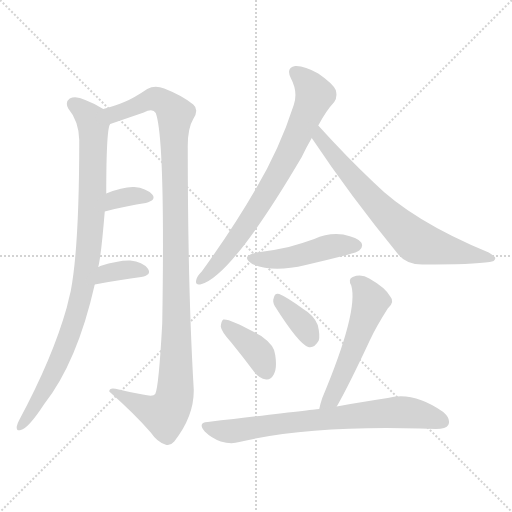
t = 0.00 s
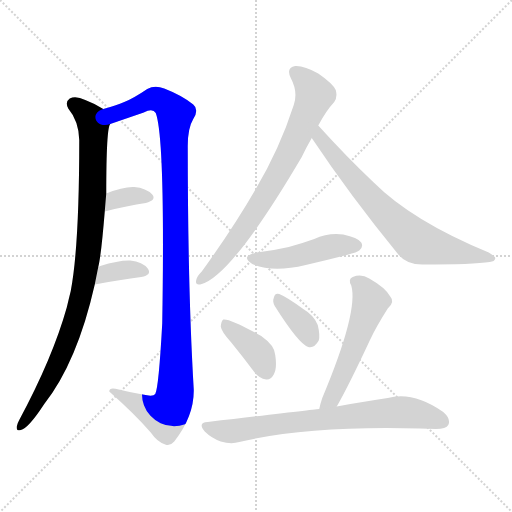
t = 1.71 s
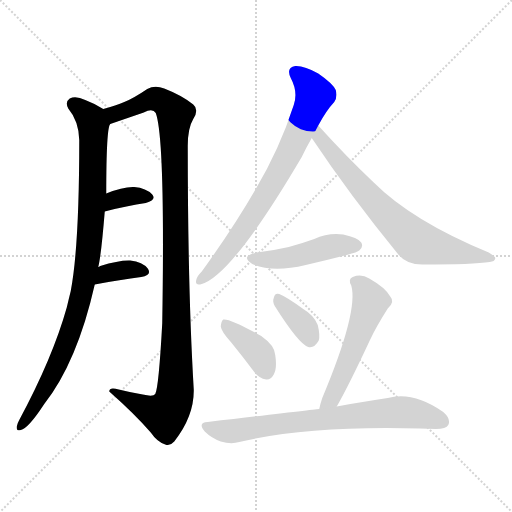
t = 3.42 s
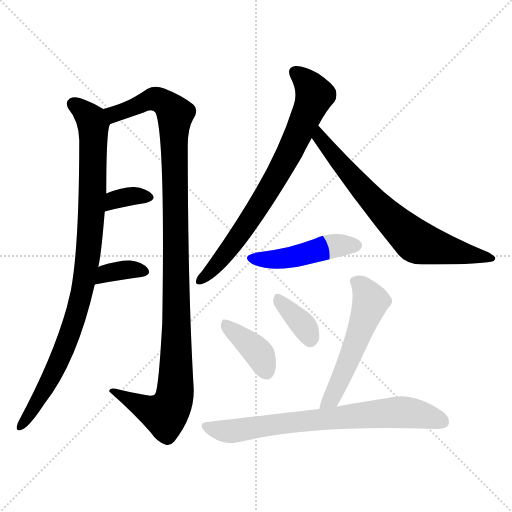
t = 5.12 s
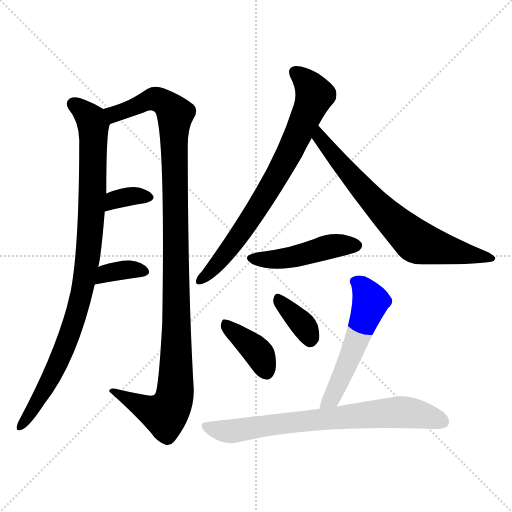
t = 6.83 s
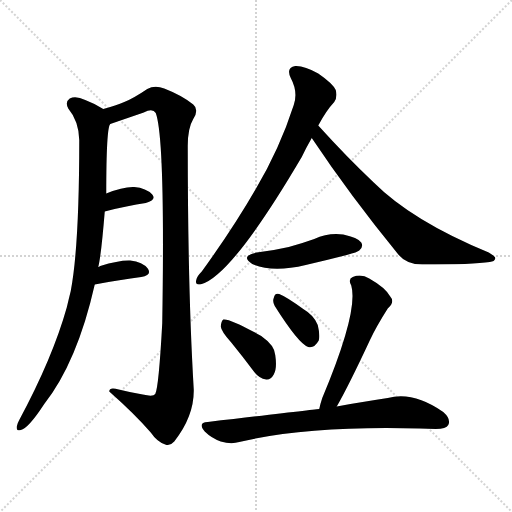
t = 8.54 s

The animated SVG that drew these frames (rendered in a browser with its animation timeline set to each time). Animation: 11 CSS @keyframes rules; one cycle of 8.54 s.

<svg version="1.1" viewBox="0 0 1024 1024" xmlns="http://www.w3.org/2000/svg">
  <g stroke="lightgray" stroke-dasharray="1,1" stroke-width="1" transform="scale(4, 4)">
    <line x1="0" y1="0" x2="256" y2="256"></line>
    <line x1="256" y1="0" x2="0" y2="256"></line>
    <line x1="128" y1="0" x2="128" y2="256"></line>
    <line x1="0" y1="128" x2="256" y2="128"></line>
  </g>
<g transform="scale(1, -1) translate(0, -860)">
   <style type="text/css">
    @keyframes keyframes0 {
      from {
       stroke: blue;
       stroke-dashoffset: 946;
       stroke-width: 128;
       }
       75% {
       animation-timing-function: step-end;
       stroke: blue;
       stroke-dashoffset: 0;
       stroke-width: 128;
       }
       to {
       stroke: black;
       stroke-width: 1024;
       }
       }
       #make-me-a-hanzi-animation-0 {
         animation: keyframes0 1.019857s both;
         animation-delay: 0.000000s;
         animation-timing-function: linear;
       }
    @keyframes keyframes1 {
      from {
       stroke: blue;
       stroke-dashoffset: 1126;
       stroke-width: 128;
       }
       79% {
       animation-timing-function: step-end;
       stroke: blue;
       stroke-dashoffset: 0;
       stroke-width: 128;
       }
       to {
       stroke: black;
       stroke-width: 1024;
       }
       }
       #make-me-a-hanzi-animation-1 {
         animation: keyframes1 1.166341s both;
         animation-delay: 1.019857s;
         animation-timing-function: linear;
       }
    @keyframes keyframes2 {
      from {
       stroke: blue;
       stroke-dashoffset: 345;
       stroke-width: 128;
       }
       53% {
       animation-timing-function: step-end;
       stroke: blue;
       stroke-dashoffset: 0;
       stroke-width: 128;
       }
       to {
       stroke: black;
       stroke-width: 1024;
       }
       }
       #make-me-a-hanzi-animation-2 {
         animation: keyframes2 0.530762s both;
         animation-delay: 2.186198s;
         animation-timing-function: linear;
       }
    @keyframes keyframes3 {
      from {
       stroke: blue;
       stroke-dashoffset: 355;
       stroke-width: 128;
       }
       54% {
       animation-timing-function: step-end;
       stroke: blue;
       stroke-dashoffset: 0;
       stroke-width: 128;
       }
       to {
       stroke: black;
       stroke-width: 1024;
       }
       }
       #make-me-a-hanzi-animation-3 {
         animation: keyframes3 0.538900s both;
         animation-delay: 2.716960s;
         animation-timing-function: linear;
       }
    @keyframes keyframes4 {
      from {
       stroke: blue;
       stroke-dashoffset: 752;
       stroke-width: 128;
       }
       71% {
       animation-timing-function: step-end;
       stroke: blue;
       stroke-dashoffset: 0;
       stroke-width: 128;
       }
       to {
       stroke: black;
       stroke-width: 1024;
       }
       }
       #make-me-a-hanzi-animation-4 {
         animation: keyframes4 0.861979s both;
         animation-delay: 3.255859s;
         animation-timing-function: linear;
       }
    @keyframes keyframes5 {
      from {
       stroke: blue;
       stroke-dashoffset: 711;
       stroke-width: 128;
       }
       70% {
       animation-timing-function: step-end;
       stroke: blue;
       stroke-dashoffset: 0;
       stroke-width: 128;
       }
       to {
       stroke: black;
       stroke-width: 1024;
       }
       }
       #make-me-a-hanzi-animation-5 {
         animation: keyframes5 0.828613s both;
         animation-delay: 4.117839s;
         animation-timing-function: linear;
       }
    @keyframes keyframes6 {
      from {
       stroke: blue;
       stroke-dashoffset: 466;
       stroke-width: 128;
       }
       60% {
       animation-timing-function: step-end;
       stroke: blue;
       stroke-dashoffset: 0;
       stroke-width: 128;
       }
       to {
       stroke: black;
       stroke-width: 1024;
       }
       }
       #make-me-a-hanzi-animation-6 {
         animation: keyframes6 0.629232s both;
         animation-delay: 4.946452s;
         animation-timing-function: linear;
       }
    @keyframes keyframes7 {
      from {
       stroke: blue;
       stroke-dashoffset: 386;
       stroke-width: 128;
       }
       56% {
       animation-timing-function: step-end;
       stroke: blue;
       stroke-dashoffset: 0;
       stroke-width: 128;
       }
       to {
       stroke: black;
       stroke-width: 1024;
       }
       }
       #make-me-a-hanzi-animation-7 {
         animation: keyframes7 0.564128s both;
         animation-delay: 5.575684s;
         animation-timing-function: linear;
       }
    @keyframes keyframes8 {
      from {
       stroke: blue;
       stroke-dashoffset: 359;
       stroke-width: 128;
       }
       54% {
       animation-timing-function: step-end;
       stroke: blue;
       stroke-dashoffset: 0;
       stroke-width: 128;
       }
       to {
       stroke: black;
       stroke-width: 1024;
       }
       }
       #make-me-a-hanzi-animation-8 {
         animation: keyframes8 0.542155s both;
         animation-delay: 6.139811s;
         animation-timing-function: linear;
       }
    @keyframes keyframes9 {
      from {
       stroke: blue;
       stroke-dashoffset: 542;
       stroke-width: 128;
       }
       64% {
       animation-timing-function: step-end;
       stroke: blue;
       stroke-dashoffset: 0;
       stroke-width: 128;
       }
       to {
       stroke: black;
       stroke-width: 1024;
       }
       }
       #make-me-a-hanzi-animation-9 {
         animation: keyframes9 0.691081s both;
         animation-delay: 6.681966s;
         animation-timing-function: linear;
       }
    @keyframes keyframes10 {
      from {
       stroke: blue;
       stroke-dashoffset: 734;
       stroke-width: 128;
       }
       70% {
       animation-timing-function: step-end;
       stroke: blue;
       stroke-dashoffset: 0;
       stroke-width: 128;
       }
       to {
       stroke: black;
       stroke-width: 1024;
       }
       }
       #make-me-a-hanzi-animation-10 {
         animation: keyframes10 0.847331s both;
         animation-delay: 7.373047s;
         animation-timing-function: linear;
       }
</style>
<path d="M 196.5 326.0 Q 202.5 350.0 209.5 437.0 L 212.5 473.0 Q 212.5 605.0 220.5 612.0 C 224.5 632.0 224.5 632.0 206.5 642.0 Q 191.5 652.0 170.5 660.0 Q 151.5 669.0 139.5 663.0 Q 129.5 656.0 136.5 643.0 Q 157.5 618.0 158.5 580.0 Q 158.5 367.0 141.5 278.0 Q 137.5 262.0 133.5 245.0 Q 105.5 145.0 38.5 20.0 Q 34.5 13.0 33.5 7.0 Q 32.5 -3.0 41.5 0.0 Q 56.5 3.0 88.5 52.0 Q 154.5 136.0 189.5 291.0 L 196.5 326.0 Z" fill="lightgray"></path> 
<path d="M 220.5 612.0 L 287.5 635.0 Q 305.5 644.0 311.5 634.0 Q 330.5 583.0 324.5 214.0 Q 317.5 85.0 310.5 72.0 Q 306.5 66.0 285.5 71.0 Q 261.5 75.0 237.5 81.0 Q 218.5 87.0 218.5 77.0 Q 270.5 31.0 301.5 -5.0 Q 314.5 -24.0 330.5 -29.0 Q 339.5 -33.0 348.5 -23.0 Q 388.5 28.0 387.5 81.0 Q 375.5 282.0 375.5 568.0 Q 375.5 604.0 386.5 622.0 Q 398.5 641.0 386.5 651.0 Q 364.5 669.0 328.5 683.0 Q 309.5 690.0 294.5 682.0 Q 266.5 663.0 248.5 656.0 Q 232.5 649.0 206.5 642.0 C 177.5 633.0 192.5 602.0 220.5 612.0 Z" fill="lightgray"></path> 
<path d="M 209.5 437.0 Q 255.5 449.0 291.5 454.0 Q 313.5 460.0 304.5 471.0 Q 292.5 484.0 268.5 486.0 Q 246.5 487.0 212.5 473.0 C 184.5 462.0 180.5 429.0 209.5 437.0 Z" fill="lightgray"></path> 
<path d="M 189.5 291.0 Q 241.5 301.0 282.5 306.0 Q 304.5 310.0 295.5 323.0 Q 285.5 336.0 260.5 339.0 Q 238.5 340.0 200.5 328.0 Q 199.5 327.0 196.5 326.0 C 169.5 313.0 160.5 285.0 189.5 291.0 Z" fill="lightgray"></path> 
<path d="M 636.5 609.0 Q 652.5 639.0 668.5 656.0 Q 675.5 666.0 671.5 680.0 Q 665.5 693.0 636.5 713.0 Q 608.5 729.0 590.5 728.0 Q 571.5 725.0 581.5 704.0 Q 596.5 676.0 587.5 650.0 Q 559.5 563.0 511.5 482.0 Q 466.5 404.0 403.5 317.0 Q 393.5 307.0 392.5 300.0 Q 389.5 288.0 403.5 292.0 Q 464.5 310.0 603.5 546.0 Q 612.5 565.0 623.5 584.0 L 636.5 609.0 Z" fill="lightgray"></path> 
<path d="M 623.5 584.0 Q 699.5 470.0 797.5 350.0 Q 813.5 331.0 844.5 331.0 Q 947.5 331.0 979.5 336.0 Q 989.5 337.0 990.5 343.0 Q 991.5 347.0 977.5 355.0 Q 824.5 418.0 747.5 495.0 Q 693.5 546.0 636.5 609.0 C 616.5 631.0 606.5 609.0 623.5 584.0 Z" fill="lightgray"></path> 
<path d="M 513.5 355.0 Q 479.5 348.0 504.5 332.0 Q 544.5 314.0 611.5 330.0 Q 650.5 339.0 693.5 350.0 Q 715.5 356.0 718.5 359.0 Q 727.5 366.0 722.5 375.0 Q 715.5 385.0 686.5 391.0 Q 656.5 395.0 628.5 382.0 Q 603.5 373.0 577.5 366.0 Q 547.5 359.0 513.5 355.0 Z" fill="lightgray"></path> 
<path d="M 462.5 175.0 Q 484.5 148.0 508.5 116.0 Q 518.5 103.0 532.5 101.0 Q 541.5 100.0 547.5 111.0 Q 554.5 123.0 550.5 150.0 Q 549.5 169.0 522.5 188.0 Q 458.5 224.0 446.5 221.0 Q 442.5 218.0 441.5 207.0 Q 442.5 197.0 462.5 175.0 Z" fill="lightgray"></path> 
<path d="M 549.5 248.0 Q 597.5 172.0 616.5 166.0 Q 628.5 163.0 637.5 179.0 Q 640.5 189.0 635.5 210.0 Q 628.5 229.0 606.5 242.0 Q 573.5 266.0 558.5 272.0 Q 549.5 275.0 547.5 264.0 Q 544.5 257.0 549.5 248.0 Z" fill="lightgray"></path> 
<path d="M 673.5 47.0 Q 697.5 89.0 739.5 179.0 Q 752.5 207.0 775.5 243.0 Q 790.5 256.0 780.5 267.0 Q 770.5 285.0 738.5 303.0 Q 722.5 313.0 705.5 306.0 Q 695.5 302.0 702.5 289.0 Q 717.5 238.0 644.5 64.0 Q 640.5 52.0 638.5 42.0 C 631.5 13.0 658.5 21.0 673.5 47.0 Z" fill="lightgray"></path> 
<path d="M 638.5 42.0 Q 635.5 42.0 415.5 16.0 Q 394.5 15.0 409.5 -3.0 Q 422.5 -16.0 441.5 -23.0 Q 462.5 -29.0 478.5 -24.0 Q 616.5 9.0 839.5 3.0 Q 855.5 3.0 871.5 2.0 Q 892.5 2.0 896.5 10.0 Q 902.5 22.0 886.5 36.0 Q 826.5 78.0 775.5 64.0 Q 732.5 58.0 673.5 47.0 L 638.5 42.0 Z" fill="lightgray"></path> 
      <clipPath id="make-me-a-hanzi-clip-0">
      <path d="M 196.5 326.0 Q 202.5 350.0 209.5 437.0 L 212.5 473.0 Q 212.5 605.0 220.5 612.0 C 224.5 632.0 224.5 632.0 206.5 642.0 Q 191.5 652.0 170.5 660.0 Q 151.5 669.0 139.5 663.0 Q 129.5 656.0 136.5 643.0 Q 157.5 618.0 158.5 580.0 Q 158.5 367.0 141.5 278.0 Q 137.5 262.0 133.5 245.0 Q 105.5 145.0 38.5 20.0 Q 34.5 13.0 33.5 7.0 Q 32.5 -3.0 41.5 0.0 Q 56.5 3.0 88.5 52.0 Q 154.5 136.0 189.5 291.0 L 196.5 326.0 Z" fill="lightgray"></path>
      </clipPath>
      <path clip-path="url(#make-me-a-hanzi-clip-0)" d="M 147.5 652.0 L 182.5 621.0 L 186.5 608.0 L 183.5 427.0 L 166.5 287.0 L 122.5 148.0 L 71.5 51.0 L 41.5 8.0 " fill="none" id="make-me-a-hanzi-animation-0" stroke-dasharray="818 1636" stroke-linecap="round"></path>

      <clipPath id="make-me-a-hanzi-clip-1">
      <path d="M 220.5 612.0 L 287.5 635.0 Q 305.5 644.0 311.5 634.0 Q 330.5 583.0 324.5 214.0 Q 317.5 85.0 310.5 72.0 Q 306.5 66.0 285.5 71.0 Q 261.5 75.0 237.5 81.0 Q 218.5 87.0 218.5 77.0 Q 270.5 31.0 301.5 -5.0 Q 314.5 -24.0 330.5 -29.0 Q 339.5 -33.0 348.5 -23.0 Q 388.5 28.0 387.5 81.0 Q 375.5 282.0 375.5 568.0 Q 375.5 604.0 386.5 622.0 Q 398.5 641.0 386.5 651.0 Q 364.5 669.0 328.5 683.0 Q 309.5 690.0 294.5 682.0 Q 266.5 663.0 248.5 656.0 Q 232.5 649.0 206.5 642.0 C 177.5 633.0 192.5 602.0 220.5 612.0 Z" fill="lightgray"></path>
      </clipPath>
      <path clip-path="url(#make-me-a-hanzi-clip-1)" d="M 215.5 640.0 L 228.5 632.0 L 311.5 662.0 L 336.5 649.0 L 349.5 629.0 L 353.5 211.0 L 347.5 61.0 L 329.5 31.0 L 227.5 75.0 " fill="none" id="make-me-a-hanzi-animation-1" stroke-dasharray="998 1996" stroke-linecap="round"></path>

      <clipPath id="make-me-a-hanzi-clip-2">
      <path d="M 209.5 437.0 Q 255.5 449.0 291.5 454.0 Q 313.5 460.0 304.5 471.0 Q 292.5 484.0 268.5 486.0 Q 246.5 487.0 212.5 473.0 C 184.5 462.0 180.5 429.0 209.5 437.0 Z" fill="lightgray"></path>
      </clipPath>
      <path clip-path="url(#make-me-a-hanzi-clip-2)" d="M 216.5 442.0 L 222.5 454.0 L 241.5 464.0 L 273.5 469.0 L 294.5 465.0 " fill="none" id="make-me-a-hanzi-animation-2" stroke-dasharray="217 434" stroke-linecap="round"></path>

      <clipPath id="make-me-a-hanzi-clip-3">
      <path d="M 189.5 291.0 Q 241.5 301.0 282.5 306.0 Q 304.5 310.0 295.5 323.0 Q 285.5 336.0 260.5 339.0 Q 238.5 340.0 200.5 328.0 Q 199.5 327.0 196.5 326.0 C 169.5 313.0 160.5 285.0 189.5 291.0 Z" fill="lightgray"></path>
      </clipPath>
      <path clip-path="url(#make-me-a-hanzi-clip-3)" d="M 197.5 295.0 L 214.5 314.0 L 264.5 322.0 L 286.5 316.0 " fill="none" id="make-me-a-hanzi-animation-3" stroke-dasharray="227 454" stroke-linecap="round"></path>

      <clipPath id="make-me-a-hanzi-clip-4">
      <path d="M 636.5 609.0 Q 652.5 639.0 668.5 656.0 Q 675.5 666.0 671.5 680.0 Q 665.5 693.0 636.5 713.0 Q 608.5 729.0 590.5 728.0 Q 571.5 725.0 581.5 704.0 Q 596.5 676.0 587.5 650.0 Q 559.5 563.0 511.5 482.0 Q 466.5 404.0 403.5 317.0 Q 393.5 307.0 392.5 300.0 Q 389.5 288.0 403.5 292.0 Q 464.5 310.0 603.5 546.0 Q 612.5 565.0 623.5 584.0 L 636.5 609.0 Z" fill="lightgray"></path>
      </clipPath>
      <path clip-path="url(#make-me-a-hanzi-clip-4)" d="M 591.5 714.0 L 608.5 701.0 L 629.5 670.0 L 607.5 616.0 L 564.5 525.0 L 508.5 432.0 L 437.5 335.0 L 401.5 301.0 " fill="none" id="make-me-a-hanzi-animation-4" stroke-dasharray="624 1248" stroke-linecap="round"></path>

      <clipPath id="make-me-a-hanzi-clip-5">
      <path d="M 623.5 584.0 Q 699.5 470.0 797.5 350.0 Q 813.5 331.0 844.5 331.0 Q 947.5 331.0 979.5 336.0 Q 989.5 337.0 990.5 343.0 Q 991.5 347.0 977.5 355.0 Q 824.5 418.0 747.5 495.0 Q 693.5 546.0 636.5 609.0 C 616.5 631.0 606.5 609.0 623.5 584.0 Z" fill="lightgray"></path>
      </clipPath>
      <path clip-path="url(#make-me-a-hanzi-clip-5)" d="M 638.5 600.0 L 638.5 585.0 L 694.5 517.0 L 766.5 437.0 L 831.5 378.0 L 983.5 342.0 " fill="none" id="make-me-a-hanzi-animation-5" stroke-dasharray="583 1166" stroke-linecap="round"></path>

      <clipPath id="make-me-a-hanzi-clip-6">
      <path d="M 513.5 355.0 Q 479.5 348.0 504.5 332.0 Q 544.5 314.0 611.5 330.0 Q 650.5 339.0 693.5 350.0 Q 715.5 356.0 718.5 359.0 Q 727.5 366.0 722.5 375.0 Q 715.5 385.0 686.5 391.0 Q 656.5 395.0 628.5 382.0 Q 603.5 373.0 577.5 366.0 Q 547.5 359.0 513.5 355.0 Z" fill="lightgray"></path>
      </clipPath>
      <path clip-path="url(#make-me-a-hanzi-clip-6)" d="M 506.5 344.0 L 526.5 340.0 L 581.5 345.0 L 666.5 368.0 L 712.5 369.0 " fill="none" id="make-me-a-hanzi-animation-6" stroke-dasharray="338 676" stroke-linecap="round"></path>

      <clipPath id="make-me-a-hanzi-clip-7">
      <path d="M 462.5 175.0 Q 484.5 148.0 508.5 116.0 Q 518.5 103.0 532.5 101.0 Q 541.5 100.0 547.5 111.0 Q 554.5 123.0 550.5 150.0 Q 549.5 169.0 522.5 188.0 Q 458.5 224.0 446.5 221.0 Q 442.5 218.0 441.5 207.0 Q 442.5 197.0 462.5 175.0 Z" fill="lightgray"></path>
      </clipPath>
      <path clip-path="url(#make-me-a-hanzi-clip-7)" d="M 449.5 212.0 L 512.5 160.0 L 533.5 116.0 " fill="none" id="make-me-a-hanzi-animation-7" stroke-dasharray="258 516" stroke-linecap="round"></path>

      <clipPath id="make-me-a-hanzi-clip-8">
      <path d="M 549.5 248.0 Q 597.5 172.0 616.5 166.0 Q 628.5 163.0 637.5 179.0 Q 640.5 189.0 635.5 210.0 Q 628.5 229.0 606.5 242.0 Q 573.5 266.0 558.5 272.0 Q 549.5 275.0 547.5 264.0 Q 544.5 257.0 549.5 248.0 Z" fill="lightgray"></path>
      </clipPath>
      <path clip-path="url(#make-me-a-hanzi-clip-8)" d="M 558.5 261.0 L 606.5 211.0 L 620.5 180.0 " fill="none" id="make-me-a-hanzi-animation-8" stroke-dasharray="231 462" stroke-linecap="round"></path>

      <clipPath id="make-me-a-hanzi-clip-9">
      <path d="M 673.5 47.0 Q 697.5 89.0 739.5 179.0 Q 752.5 207.0 775.5 243.0 Q 790.5 256.0 780.5 267.0 Q 770.5 285.0 738.5 303.0 Q 722.5 313.0 705.5 306.0 Q 695.5 302.0 702.5 289.0 Q 717.5 238.0 644.5 64.0 Q 640.5 52.0 638.5 42.0 C 631.5 13.0 658.5 21.0 673.5 47.0 Z" fill="lightgray"></path>
      </clipPath>
      <path clip-path="url(#make-me-a-hanzi-clip-9)" d="M 709.5 297.0 L 724.5 287.0 L 740.5 255.0 L 671.5 79.0 L 643.5 46.0 " fill="none" id="make-me-a-hanzi-animation-9" stroke-dasharray="414 828" stroke-linecap="round"></path>

      <clipPath id="make-me-a-hanzi-clip-10">
      <path d="M 638.5 42.0 Q 635.5 42.0 415.5 16.0 Q 394.5 15.0 409.5 -3.0 Q 422.5 -16.0 441.5 -23.0 Q 462.5 -29.0 478.5 -24.0 Q 616.5 9.0 839.5 3.0 Q 855.5 3.0 871.5 2.0 Q 892.5 2.0 896.5 10.0 Q 902.5 22.0 886.5 36.0 Q 826.5 78.0 775.5 64.0 Q 732.5 58.0 673.5 47.0 L 638.5 42.0 Z" fill="lightgray"></path>
      </clipPath>
      <path clip-path="url(#make-me-a-hanzi-clip-10)" d="M 412.5 6.0 L 468.5 -2.0 L 583.5 16.0 L 797.5 36.0 L 885.5 17.0 " fill="none" id="make-me-a-hanzi-animation-10" stroke-dasharray="606 1212" stroke-linecap="round"></path>

</g>
</svg>
